pico-8 play session: no input (idle)

[t = 1 s] idle ~1s (no d-pad/buttons)
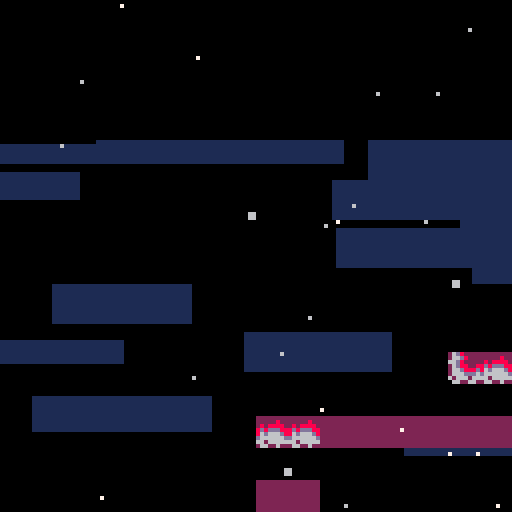
[t = 6 s] idle ~6s (no d-pad/buttons)
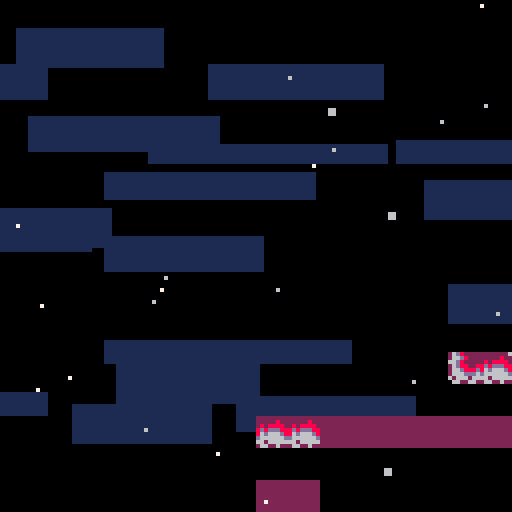
[t = 8 s] idle ~8s (no d-pad/buttons)
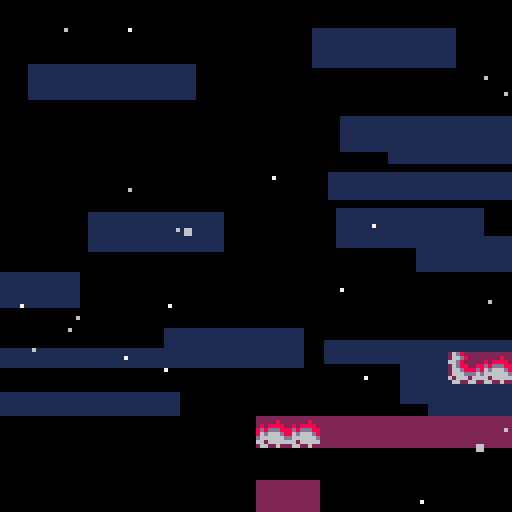

pico-8 cartridge
version 41
__lua__
--newleste.p8 core

--core programming by antibrain
--core sprites by antibrain

--original game by:
--maddy thorson + noel berry

-- based on evercore v2.0.2
--with major project contributions by
--taco360, meep, gonengazit, and akliant

-- [data structures]

function vector(x,y)
  return {x=x,y=y}
end

function rectangle(x,y,w,h)
  return {x=x,y=y,w=w,h=h}
end

-- [globals]


objects,got_fruit, --tables
freeze,delay_restart,sfx_timer,ui_timer, --timers
cam_x,cam_y,cam_spdx,cam_spdy,cam_gain,cam_offx,cam_offy, --camera values <camtrigger>
_pal, --for outlining
shake,screenshake
=
{},{},
0,0,0,-99,
0,0,0,0,0.1,0,0,
pal,
0,false

lava=false
lt=0

local _g=_ENV --for writing to global vars

-- [entry point]

function _init()
  max_djump,deaths,frames,seconds,minutes,time_ticking,berry_count=1,0,0,0,0,true,0
  music(0,0,7)
  load_level(1)
end


-- [effects]

clouds={}
for i=0,16 do
  add(clouds,{
    x=rnd"128",
    y=rnd"128",
    spd=1+rnd"4",
    w=32+rnd"32"
  })
end

particles={}
for i=0,24 do
  add(particles,{
    x=rnd"128",
    y=rnd"128",
    s=flr(rnd"1.25"),
    spd=0.25+rnd"5",
    off=rnd(),
    c=6+rnd"2",
  })
end

dead_particles={}

-- [player entity]

player={
  init=function(_ENV)
    djump, hitbox, collides,layer = max_djump, rectangle(1,3,6,5), true,2
    canslide=true
    --<fruitrain>--
    -- ^ refers to setting berry_timer and berry_count to 0
    foreach(split"grace,jbuffer,dash_time,dash_effect_time,dash_target_x,dash_target_y,dash_accel_x,dash_accel_y,spr_off,berry_timer,berry_count", function(var)
      _ENV[var]=0
    end)
    create_hair(_ENV)
  end,
  update=function(_ENV)
    if pause_player then
      return
    end

    -- horizontal input
    local h_input=split"0,-1,1,1"[btn()%4+1]

    -- spike collision / bottom death
    if is_flag(0,0,-1) or
	    y>lvl_ph and not exit_bottom and not center then
	    kill_player(_ENV)
	   elseif center then
      if _ENV.y>lvl_ph+16 then
       _ENV.y=-16
      end
    end
    
    if lavaactive=="true" then
     if _ENV.y>ly-4 or _ENV.y<ly-96 then
      kill_player(_ENV)
     end
    elseif lavaactive=="up" then
     if _ENV.y>ly-4 then
      kill_player(_ENV)
     end 
    end

    -- on ground checks
    local on_ground=is_solid(0,1)

        -- <fruitrain> --
    if is_solid(0,1,true) then
      berry_timer+=1
    else
      berry_timer, berry_count=0, 0
    end

    for i,f in inext,fruitrain do
      if f.type==fruit and not f.golden and berry_timer>5 then
        -- to be implemented:
        -- save berry
        -- save golden
        berry_count+=1
        _g.berry_count+=1
        berry_timer, got_fruit[f.fruit_id]=-5, true
        init_object(lifeup, f.x, f.y,berry_count)
        del(fruitrain, f)
        destroy_object(f);
        (fruitrain[i] or {}).target=f.target
      end
    end
    -- </fruitrain> --

    -- landing smoke
    if on_ground and not was_on_ground then
      init_smoke(0,4)
    end

    -- jump and dash input
    local jump,dash=btn(🅾️) and not p_jump,btn(❎) and not p_dash
    p_jump,p_dash=btn(🅾️),btn(❎)

    -- jump buffer
    if jump then
      jbuffer=5
    end
    jbuffer=max(jbuffer-1)

    -- grace frames and dash restoration
    if on_ground then
      grace=7
      if djump<max_djump and not is_core(0,1) then
        psfx"22"
        djump=max_djump
      end
    end
    grace=max(grace-1)

    -- dash effect timer (for dash-triggered events, e.g., berry blocks)
    dash_effect_time-=1

    -- dash startup period, accel toward dash target speed
    if dash_time>0 then
      init_smoke()
      dash_time-=1
      spd=vector(
        appr(spd.x,dash_target_x,dash_accel_x),
        appr(spd.y,dash_target_y,dash_accel_y)
      )
    else
      -- x movement
      local accel=on_ground and 0.6 or 0.4

      -- set x speed
      spd.x=abs(spd.x)<=1 and
        appr(spd.x,h_input,accel) or
        appr(spd.x,sign(spd.x),0.15)

      -- facing direction
      if spd.x~=0 then
        flip.x=spd.x<0
      end

      -- y movement
      local maxfall=2

      -- wall slide
      if is_solid(h_input,0) and _ENV.canslide then
        maxfall=0.4
        -- wall slide smoke
        if rnd()<0.2 then
          init_smoke(h_input*6)
        end
      end

      -- apply gravity
      if not on_ground then
        spd.y=appr(spd.y,maxfall,abs(spd.y)>0.15 and 0.21 or 0.105)
      end

      -- jump
      if jbuffer>0 then
        if grace>0 then
          -- normal jump
          psfx"18"
          jbuffer,grace,spd.y=0,0,-2
          init_smoke(0,4)
        else
          -- wall jump
          local wall_dir=is_solid(-3,0) and -1 or is_solid(3,0) and 1
          if wall_dir then
            psfx"19"
            jbuffer,spd=0,vector(wall_dir*-2,-2)
            -- wall jump smoke
            init_smoke(wall_dir*6)
          end
        end
      end

      -- dash
      if dash then
        if djump>0 then
          init_smoke()
          djump-=1
          dash_time,_g.has_dashed,dash_effect_time=4, true, 10
          -- vertical input
          local v_input=btn(⬆️) and -1 or btn(⬇️) and 1 or 0
          -- calculate dash speeds
          local dspd=h_input&v_input==0 and 5 or 3.5355339059
          spd=vector(h_input~=0 and h_input*dspd or
          v_input~=0 and 0 or flip.x and -1 or 1,
          v_input*dspd)
          -- effects
          psfx"20"
          _g.freeze,_g.shake=2,5
          -- dash target speeds and accels
          dash_target_x,dash_target_y,dash_accel_x,dash_accel_y=
          2*sign(spd.x), split"-1.5,0,2"[v_input+2],
          v_input==0 and 1.5 or 1.06066017177 , spd.x==0 and 1.5 or 1.06066017177 -- 1.5 * sqrt()


          -- emulate soft dashes
          if ph_input==-h_input and oob(ph_input,0) then
            spd.x=0
          end

        else
          -- failed dash smoke
          psfx"21"
          init_smoke()
        end
      end
    end

    -- animation
    spr_off+=0.25
    sprite = on_ground and (
      btn(⬇️) and 6 or -- crouch
      btn(⬆️) and 7 or -- look up
      spd.x*h_input~=0 and 1+spr_off%4 or 1) -- walk or stand
      or is_solid(h_input,0) and 5 or 3 -- wall slide or mid air

    update_hair(_ENV)

    -- exit level (except summit)
    if (exit_right and left()>=lvl_pw or
        exit_top and y<-4 or
        exit_left and right()<0 or
        exit_bottom and top()>=lvl_ph) and levels[lvl_id+1] then
      next_level()
    end

    -- was on the ground, previous horizontal input (for soft dashes)
    was_on_ground,ph_input=on_ground, h_input
  end,

  draw=function(_ENV)
    -- draw player hair and sprite
    pal(2,djump==2 and 8 or 2)
    pal(8,djump==1 and 8 or djump==2 and 2 or 12)
    draw_hair(_ENV)
    draw_obj_sprite(_ENV)
    pal()
  end
}

function create_hair(_ENV)
  hair={}
  for i=1,5 do
    add(hair,vector(x,y))
  end
end


function update_hair(_ENV)
  local last=vector(x+(flip.x and 6 or 1),y+(btn(⬇️) and 4 or 2.9))
  foreach(hair, function(h)
    h.x+=(last.x-h.x)/1.5
    h.y+=(last.y+0.5-h.y)/1.5
    last=h
  end)
end

function draw_hair(_ENV)
  for i,h in inext,hair do
    circfill(round(h.x),round(h.y),split"2,2,1,1,1"[i],8)
  end
end

-- [other entities]

player_spawn={
  init=function(_ENV)
    layer=2
    sfx"15"
    sprite=3
    target=y
    y=min(y+48,lvl_ph)
    _g.cam_x,_g.cam_y=mid(x,64,lvl_pw-64),mid(y,64,lvl_ph-64)
    spd.y=-4
    state=0
    delay=0
    create_hair(_ENV)
    djump=max_djump
    --- <fruitrain> ---
    foreach(fruitrain, function(f)
      --this gets called many times but saves tokens for checking if fruitrain is empty
      fruitrain[1].target=_ENV

      add(objects,f)
      f.x,f.y=x,y
      fruit.init(f)
    end)
    --- </fruitrain> ---
  end,
  update=function(_ENV)
    -- jumping up
    if state==0 and y<target+16 then
        state,delay=1, 3
    -- falling
    elseif state==1 then
      spd.y+=0.5
      if spd.y>0 then
        if delay>0 then
          -- stall at peak
          spd.y=0
          delay-=1
        elseif y>target then
          -- clamp at target y
          y,spd,state,delay,_g.shake=target,vector(0,0),2,5,4
          init_smoke(0,4)
          sfx"16"
        end
      end
    -- landing and spawning player object
    elseif state==2 then
      delay-=1
      sprite=6
      if delay<0 then
        destroy_object(_ENV)
        local p=init_object(player,x,y);
        --- <fruitrain> ---
        (fruitrain[1] or {}).target=p
        --- </fruitrain> ---
      end
    end
    update_hair(_ENV)
  end,
  draw=player.draw
  -- draw=function(this)
  --   set_hair_color(max_djump)
  --   draw_hair(this,1)
  --   draw_obj_sprite(this)
  --   unset_hair_color()
  -- end
}

--<camtrigger>--
camera_trigger={
  update=function(_ENV)
    if timer and timer>0 then
      timer-=1
      if timer==0 then
        _g.cam_offx,_g.cam_offy=offx,offy
      else
        _g.cam_offx+=cam_gain*(offx-cam_offx)
        _g.cam_offy+=cam_gain*(offy-cam_offy)
      end
    elseif player_here() then
      timer=5
    end
  end
}
--</camtrigger>--


spring={
  init=function(_ENV)
    delta,dir=0,sprite==9 and 0 or is_solid(-1,0) and 1 or -1
  end,
  update=function(_ENV)
    delta*=0.75
    --can save tokens by setting hit as _ENV
    --but i'm not desperate enough yet
    local hit=player_here()
    if hit then
      if dir==0 then
        hit.move(0,y-hit.y-4,1)
        hit.spd.x*=0.2
        hit.spd.y=-3
      else
        hit.move(x+dir*4-hit.x,0,1)
        hit.spd=vector(dir*3,-1.5)
      end
      hit.dash_time,hit.dash_effect_time,delta,hit.djump=0,0,4,max_djump
    end
  end,
  draw=function(_ENV)
    local delta=flr(delta)
    if dir==0 then
      sspr(72,0,8,8-delta,x,y+delta)
    else
      spr(8,dir==-1 and x+delta or x,y,1-delta/8,1,dir==1)
    end
  end
}

refill={
  init=function(_ENV)
    offset,timer,hitbox=rnd(),0,rectangle(-1,-1,10,10)
  end,
  update=function(_ENV)
    if timer>0 then
      timer-=1
      if timer==0 then
        psfx"12"
        init_smoke()
      end
    else
      offset+=0.02
      local hit=player_here()
      if hit and hit.djump<max_djump then
        psfx"11"
        init_smoke()
        hit.djump,timer=max_djump,60
      end
    end
  end,
  draw=function(_ENV)
    if timer==0 then
      spr(15,x,y+sin(offset)+0.5)
    else
      -- color"7"
      -- line(x,y+4,x+3,y+7)
      -- line(x+4,y+7,x+7,y+4)
      -- line(x+7,y+3,x+4,y)
      -- line(x+3,y,x,y+3)
      foreach(split(
      [[0,4,3,7
      4,7,7,4
      7,3,4,0
      3,0,0,3]],"\n"),function(t)
        local o1,o2,o3,o4=unpack(split(t))
        line(x+o1,y+o2,x+o3,y+o4,7)
      end
      )
    end
  end
}

fall_floor={
  init=function(_ENV)
    solid_obj,state,unsafe_ground,delay=true,0,true,0
  end,
  update=function(_ENV)
    --it looks like weird stuff goes on here with the decimal constants (mostly to ensure rounding correctly), but it should be equivalent to vanilla
    --(and if i made an error, probably no one cares)
    -- idling
    if delay>0 then
      delay-=0.2
    elseif state==0 then
      for i=-1,1 do
        if check(player,i,abs(i)-1) then
          psfx"13"
          state,delay=1,2.79
          init_smoke()
          break
        end
      end
    -- shaking
    elseif state==1 then
      state,delay,collideable=2,11.79--,false
    -- invisible, waiting to reset
    else
      if not player_here() then
        psfx"12"
        state,collideable=0,true
        init_smoke()
      end
    end
    --if sprite 0 is not empty, need to fixup this
    sprite=state==1 and 25.8-delay or state==0 and 23
  end
}

smoke={
  init=function(_ENV)
    layer,spd,flip=3,vector(0.3+rnd"0.2",-0.1),vector(rnd()<0.5,rnd()<0.5)
    x+=-1+rnd"2"
    y+=-1+rnd"2"
  end,
  update=function(_ENV)
    sprite+=0.2
    if sprite>=29 then
      destroy_object(_ENV)
    end
  end
}
launch={
init=function(_ENV)
 _ENV.segments={}
 add(_ENV.segments,{x=_ENV.x,y=_ENV.y,s=65})
 _ENV.checkx=8
 _ENV.checky=0
 _ENV.c=true
 _ENV.cd=true
 _ENV.solid_obj=true
 _ENV.maxcheckx=0
 _ENV.maxchecky=0
 _ENV.q=0
 _ENV.hide=false
 _ENV.hide_for=0
 _ENV.ox=_ENV.x
 _ENV.oy=_ENV.y
 _ENV.h=0
 _ENV.e="0"
 _ENV.shatter=false
end,
update=function(_ENV)
if _ENV.c then
 if tile_at(
 (_ENV.x+_ENV.checkx)/8,
 (_ENV.y+_ENV.checky)/8)==81 then
  add(_ENV.segments,
  {x=_ENV.x+_ENV.checkx,
  y=_ENV.y+_ENV.checky,
  s=tile_at(
  (_ENV.x+_ENV.checkx)/8,
  (_ENV.y+_ENV.checky)/8),
  fx=false,
  fy=false})
  _ENV.checkx+=8
 else
  _ENV.maxcheckx=_ENV.checkx
  _ENV.maxchecky=_ENV.segments[#_ENV.segments].y
  _ENV.checky+=8
  _ENV.checkx=0
  if tile_at((_ENV.x+_ENV.checkx)/8,(_ENV.y+_ENV.checky)/8)!=81 then
   _ENV.c=false
   _ENV.hitbox=rectangle(
   0,
   0,
   _ENV.maxcheckx,
   _ENV.checky)
  end
 end
elseif _ENV.cd then 
 for i in all(_ENV.segments) do
  if i.x==_ENV.segments[#_ENV.segments].x then
   i.fx=true
   if i.y==_ENV.y then
    i.s=65
   end
  end
  if i.x==_ENV.x and i.y>_ENV.y then
   i.s=36
  end
  if i.y==_ENV.segments[#_ENV.segments].y then
   i.fy=true
   if i.x==_ENV.segments[#_ENV.segments].x or i.x==_ENV.x then
    i.s=65
   end
  end
  i.ox=i.x
  i.oy=i.y
  _ENV.x=_ENV.ox
  _ENV.y=_ENV.oy
 end
 _ENV.cd=false
end
if _ENV.hide==false and lava then 
   _ENV.hitbox=rectangle(
   -1,
   -1,
   _ENV.maxcheckx+2,
   _ENV.checky)
 hit=_ENV.player_here()
if hit and not _ENV.hide then
_ENV.q+=0.0333
if _ENV.q<0.5 then
 for i in all(_ENV.segments) do
  i.y+=_ENV.q
 end
 _ENV.y+=_ENV.q
 hit.y+=_ENV.q
elseif _ENV.q>0 then
 _ENV.q-=2
end
 _ENV.h+=1
if _ENV.h>20 then
 psfx"8"
 hit.spd=vector(hit.spd.x,-3.14)
 _ENV.hide=true
 _ENV.hide_for=80
 _ENV.h=0
 _ENV.q=0
end
end
   _ENV.hitbox=rectangle(
   0,
   0,
   _ENV.maxcheckx,
   _ENV.checky)
elseif not _ENV.hide then
   _ENV.hitbox=rectangle(
   -1,
   -1,
   _ENV.maxcheckx+2,
   _ENV.checky)
   hit=_ENV.player_here()
if hit then
 _ENV.shatter=true
end
if _ENV.shatter then
psfx"15"
_ENV.q+=0.03
if _ENV.q<0.5 then
 for i in all(_ENV.segments) do
  i.y+=_ENV.q
 end
 _ENV.y+=_ENV.q
if hit then
 hit.y+=_ENV.q
end
elseif _ENV.q>0 then
end
 _ENV.h+=1
if _ENV.h>20 then
 _ENV.hide=true
 _ENV.hide_for=80
 _ENV.h=0
 _ENV.q=0
end
end
   _ENV.hitbox=rectangle(
   0,
   0,
   _ENV.maxcheckx,
   _ENV.checky)
end
if _ENV.hide==false then
_ENV.outline=false
end
if _ENV.hide then
_ENV.outline=true
_ENV.hitbox=rectangle(0,0,_ENV.maxcheckx,_ENV.checky)
_ENV.solid_obj=false
_ENV.hide_for-=1
hit=_ENV.player_here()
if _ENV.hide_for<=0 and not hit then
 _ENV.hide_for=0
 for i in all(_ENV.segments) do
  _ENV.init_smoke(0,0)
 end
 _ENV.hide=false
 _ENV.solid_obj=true
 for i in all(_ENV.segments) do
  i.x=i.ox
  i.y=i.oy
 end
  _ENV.x=_ENV.ox
  _ENV.y=_ENV.oy
  _ENV.shatter=false
end
end
if not hit and _ENV.cd==false then
if _ENV.shatter==false or _ENV.hide then
 _ENV.x=_ENV.ox
 _ENV.y=_ENV.oy
 for i in all(_ENV.segments) do
  i.x=i.ox
  i.y=i.oy
 end
 _ENV.q=0
 _ENV.h=0
end
end
if lava then
 _ENV.shatter=false
end
end,

draw=function(_ENV)
if _ENV.hide==false then 
 if _ENV.cd==false then
  pal(2,1)
  pal(8,13)
  pal(11,8)
  pal(3,2)
  for i in all(_ENV.segments) do
   if i.y>_ENV.y and i.y<_ENV.segments[#_ENV.segments].y then
    spr(38,_ENV.segments[#_ENV.segments].x,i.y)
   end
   spr(i.s,i.x,i.y,1,1,i.fx,i.fy)
   rectfill(_ENV.x+8,_ENV.y+8,_ENV.segments[#_ENV.segments].x-1,_ENV.segments[#_ENV.segments].y-1,2)
   if lava==false then
    pal(11,12)
    pal(3,1)
   end
   spr(66,(_ENV.x+_ENV.segments[#_ENV.segments].x)/2,(_ENV.y+_ENV.segments[#_ENV.segments].y)/2)
  end
  pal()
 end
elseif player_here() then
 rect(_ENV.x-1,_ENV.y-1,_ENV.segments[#_ENV.segments].x+8,_ENV.segments[#_ENV.segments].y+8,6)
end
end
}
heart={
  init=function(_ENV)
   _ENV.offset=rnd()
   _ENV.outline=true
   _ENV.start=_ENV.y
   _ENV.e=false
   _ENV.solid_obj=false
   _ENV.hitbox=rectangle(0,0,16,16)
   _ENV.hide=false
  end,
  update=function(_ENV)
    _ENV.midx=_ENV.x+8
    _ENV.midy=_ENV.y+8
    hit=_ENV.player_here()    
    if hit and _ENV.hide==false then
     if hit.x>_ENV.midx then
      hit.spd=vector(0.3*(hit.x-(_ENV.x+8)),hit.spd.y)
     end
     if hit.x<_ENV.midx then
      hit.spd=vector(0.3*(hit.x-(_ENV.x)),hit.spd.y)
     end
     if hit.y<_ENV.midy then
      hit.spd=vector(hit.spd.x,0.2*(hit.y-(_ENV.y)))
     end
     if hit.y>_ENV.midy then
      hit.spd=vector(hit.spd.x,0.05*(hit.y-(_ENV.y-8)))
     end         
    end
    if hit and hit.dash_effect_time>0 then
     _ENV.e=true
     for ox=0,8,8 do
      for oy=0,8,8 do
       _ENV.init_smoke(ox,oy)
      end
     end
     _ENV.hide=true
    end
    if not _ENV.show and _ENV.e then
      sfx"55"
      sfx_timer,_ENV.show,time_ticking=30,true,false
    end
      _ENV.offset+=0.01
      _ENV.y=_ENV.start+sin(_ENV.offset)*2
  end,
  draw=function(_ENV)
   if _ENV.hide==false then
    sspr(112,16,8,16,_ENV.x,_ENV.y)
    sspr(112,16,8,16,_ENV.x+8,_ENV.y,8,16,true)
   end
    if _ENV.show then
      pal()
      camera()
      rectfill(32,2,96,31,0)
      spr(10,55,6)
      ?"x"..berry_count,64,9,7
      draw_time(49,16)
      ?"deaths:"..deaths,48,24,7
      camera(draw_x,draw_y)
    end
  end
}
bubble={
init=function(_ENV)
 _ENV.outline=true
 _ENV.hitbox=rectangle(2,5,10,12)
 _ENV.hide=false
end,
update=function(_ENV)
 if lava==false then
  _ENV.hitbox=rectangle(2,5,10,12)
 elseif lava then
  _ENV.hitbox=rectangle(4,4,12,12)
 end
 hit=_ENV.player_here()
 if hit and lava then
  kill_player(hit)
 end
 if _ENV.hide==false and lava==false then
 if hit and hit.y<_ENV.y+3 then
  if btn(🅾️) then
   hit.spd=vector(hit.spd.x,-2)
   psfx"1"
  else
   psfx"2"
   hit.spd=vector(hit.spd.x,-1.3)
  end
  _ENV.hide=true
  for ox=1,8,2 do
   _ENV.init_smoke(ox,2)
  end
 elseif hit then
  kill_player(hit) 
 end
 end
 if _ENV.sprite==64 then
  _ENV.y-=0.3
 elseif _ENV.sprite==80 then
  _ENV.y+=0.3
 elseif _ENV.sprite==96 then
  _ENV.x-=0.3
 elseif _ENV.sprite==112 then
  _ENV.x+=0.3
 end
 
 --placeholder screenwrapping
_ENV.x=_ENV.x%((lvl_w*8))
_ENV.y=_ENV.y%((lvl_h*8))
end,
draw=function(_ENV)
  if _ENV.hide==false and lava==false then--draw sprs
    sspr(0,32,8,16,_ENV.x,_ENV.y)
    sspr(0,32,8,16,_ENV.x+8,_ENV.y,8,16,true)
  elseif _ENV.hide==false and lava then
    sspr(0,48,8,16,_ENV.x,_ENV.y)
    sspr(0,48,8,16,_ENV.x+8,_ENV.y,8,16,true,true)
  end
end
}
booster={
 init=function(_ENV)
  _ENV.outline=true
  _ENV.solid_obj=false
  _ENV.hitbox=rectangle(5,0,3,9)
  _ENV.s=104
  _ENV.q=0
  _ENV.f=false
  _ENV.off=0
  _ENV.off2=0
 end,
 update=function(_ENV)
  if _ENV.sprite==47 then
   _ENV.f=true
   _ENV.hitbox=rectangle(-1,0,3,9)
  end
  hit=_ENV.player_here()
  if hit and lava==true then
   if hit.spd.y>-2 then
    hit.spd=vector(hit.spd.x,-abs(hit.spd.y)-0.4)
   end
  end
  if hit and lava==false then
   hit.canslide=false
  end
  if lava==true then
   _ENV.off+=1.2
   if _ENV.off>8 then _ENV.off=0 end
  end
  _ENV.off2+=0.5
  if _ENV.off2>2 then _ENV.off2=0 end
 end,
 draw=function(_ENV)
  if lava==true then
   sspr(120,8+_ENV.off,8,8,_ENV.x,_ENV.y,8,8,_ENV.f)
   if _ENV.off2==0 then
    pal(2,8)
   end
   if tile_at(_ENV.x/8,(_ENV.y/8)-1)!=_ENV.sprite then
    spr(97,_ENV.x,_ENV.y,1,1,_ENV.f)
   end
   if tile_at(_ENV.x/8,(_ENV.y/8)+1)!=_ENV.sprite then
    spr(97,_ENV.x,_ENV.y+4,1,1,_ENV.f)
   end
   pal()
  else
   spr(63,_ENV.x,_ENV.y,1,1,_ENV.f)
   if tile_at(_ENV.x/8,(_ENV.y/8)-1)!=_ENV.sprite then
    sspr(8,56,8,3,_ENV.x,_ENV.y,8,3,_ENV.f)
   end
   if tile_at(_ENV.x/8,(_ENV.y/8)+1)!=_ENV.sprite then
    sspr(8,61,8,3,_ENV.x,_ENV.y+5,8,3,_ENV.f)
   end
  end
 end
}
wall={
 init=function(_ENV)
  _ENV.id=_ENV.sprite==45 and true or false
 end,
 
 update=function(_ENV)
  hit=player_here()
  if _ENV.id and hit and lava then
   kill_player(hit)
  elseif hit and not lava and not _ENV.id then
   kill_player(hit)
  end
 end,
 
 draw=function(_ENV)
  if _ENV.id and lava then
   spr(45,_ENV.x,_ENV.y) 
  elseif not lava and not _ENV.id then
   spr(61,_ENV.x,_ENV.y)
  else
   
  end
 end
}
bumper={
  init=function(_ENV)
    _ENV.outline=true
    _ENV.solid_obj=false
    _ENV.hitbox=rectangle(0,0,16,16)
    _ENV.sy=32
    _ENV.is_active=true
    _ENV.eep=0
    _ENV.j,_ENV.q=0,0
    _ENV.startx=_ENV.x
    _ENV.starty=_ENV.y
    _ENV.off=0
    _ENV.off2=0
    _ENV.offj=0.01
    _ENV.offmul=rnd"1"
    if flr(rnd"2")==0 then
     _ENV.offj=-_ENV.offj
    end
  end,
  update=function(_ENV)
    _ENV.off+=_ENV.offj
    _ENV.off2+=_ENV.offj*3
    _ENV.x=_ENV.startx+sin(_ENV.off2)*1.1+_ENV.offmul
    _ENV.y=_ENV.starty+cos(_ENV.off)*1.2+_ENV.offmul
    _ENV.midx=_ENV.x+8
    _ENV.midy=_ENV.y+8
    _ENV.hitbox=rectangle(-1,-1,18,18)
    local hit=_ENV.player_here()
    if hit and not lava and _ENV.is_active then
     hit.grace=0 
     if hit.x>_ENV.midx then
      hit.spd=vector(0.6*(hit.x-(_ENV.x+8)),hit.spd.y)
     end
     if hit.x<_ENV.midx then
      hit.spd=vector(0.6*(hit.x-(_ENV.x)),hit.spd.y)
     end
     if hit.y<_ENV.midy then
      hit.spd=vector(hit.spd.x,0.4*(hit.y-(_ENV.y)))
     end
     if hit.y>_ENV.midy then
      hit.spd=vector(hit.spd.x,0.1*(hit.y-(_ENV.y-8)))
     end
     sfx"9"
     _ENV.is_active=false
     _ENV.eep=20
    end
    if lava and hit then
     kill_player(hit)
    end
    if lava then
     _ENV.sy=72
     _ENV.is_active=true
    elseif _ENV.is_active then
     _ENV.sy=64
    end
    if not _ENV.is_active then
     _ENV.sy=80
     _ENV.eep-=1
    end
    if _ENV.eep<=0 and not lava then
     _ENV.is_active=true
     _ENV.sy=64
     _ENV.q=0
     _ENV.j=0
    end
    if _ENV.j>2 then _ENV.j=0 end
    _ENV.hitbox=rectangle(3,3,13,13)
  end,
  draw=function(_ENV)
    sspr(_ENV.sy,16,8,16,_ENV.x,_ENV.y)
    sspr(_ENV.sy,16,8,16,_ENV.x+8,_ENV.y,8,16,true)
    if not _ENV.is_active and _ENV.q<15 then
     circ(_ENV.x+7,_ENV.y+7,10+_ENV.j,12)
     circ(_ENV.x+8,_ENV.y+7,10+_ENV.j,12)
     circ(_ENV.x+7,_ENV.y+8,10+_ENV.j,12)
     circ(_ENV.x+8,_ENV.y+8,10+_ENV.j,12)
     _ENV.q+=5
     _ENV.j+=1
    end
  end
}

switch={

init=function(_ENV) 
 _ENV.outline=true
 _ENV.tp=_ENV.sprite==59 and true or false
 _ENV.active=true
 _ENV.x+=4
 _ENV.hitbox=rectangle(0,0,8,8)
end,

update=function(_ENV)
 
 local hit=player_here()
 
 if not lava and not _ENV.tp then
  _ENV.active=false
 elseif not _ENV.tp then
  _ENV.active=true
 elseif not lava then
  _ENV.active=true
 end
 
 if hit and _ENV.active and _ENV.tp then
  _g.lava=true
  _ENV.active=false
 elseif hit and _ENV.active then
  _g.lava=false
  _ENV.active=false
 end

end,

draw=function(_ENV)

if _ENV.active then
  spr(_ENV.sprite,_ENV.x,_ENV.y)
else
  spr(_ENV.sprite+1,_ENV.x,_ENV.y)
end

end

}

--- <fruitrain> ---
fruitrain={}
fruit={
  check_fruit=true,
  init=function(_ENV)
    y_,off,tx,ty,golden=y,0,x,y,sprite==11
    if golden and deaths>0 then
      destroy_object(_ENV)
    end
  end,
  update=function(_ENV)
    if target then
      tx+=0.2*(target.x-tx)
      ty+=0.2*(target.y-ty)
      local dtx,dty=x-tx,y_-ty
      local a,k=atan2(dtx,dty),dtx^2+dty^2 > r^2 and 0.2 or 0.1
      x+=k*(r*cos(a)-dtx)
      y_+=k*(r*sin(a)-dty)
    else
      local hit=player_here()
      if hit then
        hit.berry_timer,target,r=
        0,fruitrain[#fruitrain] or hit,fruitrain[1] and 8 or 12
        add(fruitrain,_ENV)
      end
    end
    off+=0.025
    y=y_+sin(off)*2.5
  end
}
--- </fruitrain> ---

fly_fruit={
  check_fruit=true,
  init=function(_ENV)
    start,step,sfx_delay=y,0.5,8
  end,
  update=function(_ENV)
    --fly away
    if has_dashed then
      sfx_delay-=1
      if sfx_delay==0 then
       _g.sfx_timer=20
       sfx"10"
      end
      spd.y=appr(spd.y,-3.5,0.25)
      if y<-16 then
        destroy_object(_ENV)
      end
    -- wait
    else
      step+=0.05
      spd.y=sin(step)*0.5
    end
    -- collect
    if player_here() then
      --- <fruitrain> ---
      init_smoke(-6)
      init_smoke(6)

      local f=init_object(fruit,x,y,10) --if this happens to be in the exact location of a different fruit that has already been collected, this'll cause a crash
      --TODO: fix this if needed
      f.fruit_id=fruit_id
      fruit.update(f)
      --- </fruitrain> ---
      destroy_object(_ENV)
    end
  end,
  draw=function(_ENV)
    spr(10,x,y)
    for ox=-6,6,12 do
      spr((has_dashed or sin(step)>=0) and 12 or y>start and 14 or 13,x+ox,y-2,1,1,ox==-6)
    end
  end
}

lifeup={
  init=function(_ENV)
    spd.y,duration,flash,_g.sfx_timer,outline=-0.25,30,0,20--,false
    sfx"9"
  end,
  update=function(_ENV)
    duration-=1
    if duration<=0 then
      destroy_object(_ENV)
    end
    flash+=0.5
  end,
  draw=function(_ENV)
    --<fruitrain>--
    ?split"1000,2000,3000,4000,5000,1up"[min(sprite,6)],x-4,y-4,7+flash%2
    --<fruitrain>--
  end
}


psfx=function(num)
  if sfx_timer<=0 then
   sfx(num)
  end
end

-- [tile dict]
tiles={}
foreach(split([[
1,player_spawn
8,spring
9,spring
10,fruit
11,fruit
12,fly_fruit
15,refill
23,fall_floor
40,bumper
43,switch
59,switch
31,booster
47,booster
65,launch
46,heart
64,bubble
80,bubble
96,bubble
112,bubble
45,wall
61,wall
]],"\n"),function(t)
 local tile,obj=unpack(split(t))
 tiles[tile]=_ENV[obj]
end)

-- [object functions]

function init_object(_type,sx,sy,tile)
  --generate and check berry id
  local id=sx..","..sy..","..lvl_id
  if _type.check_fruit and got_fruit[id] then
    return
  end
  --local _g=_g
  local _ENV=setmetatable({},{__index=_g})
  type, collideable, sprite, flip, x, y, hitbox, spd, rem, fruit_id, outline, draw_seed=
  _type, true, tile, vector(), sx, sy, rectangle(0,0,8,8), vector(0,0), vector(0,0), id, true, rnd()

  function left() return x+hitbox.x end
  function right() return left()+hitbox.w-1 end
  function top() return y+hitbox.y end
  function bottom() return top()+hitbox.h-1 end

  function is_solid(ox,oy,require_safe_ground)
    for o in all(objects) do
      if o!=_ENV and (o.solid_obj or o.semisolid_obj and not objcollide(o,ox,0) and oy>0) and objcollide(o,ox,oy) and not (require_safe_ground and o.unsafe_ground) then
        return true
      end
    end
    return oy>0 and not is_flag(ox,0,3) and is_flag(ox,oy,3) or  -- one way platform or
            is_flag(ox,oy,0) -- solid terrain
  end
  function is_core(ox,oy)
   for o in all(objects) do
     if o!=ENV and (o.solid_obj or o.semisolid_obj and not obj.objcollide(o,ox,0) and oy>0) and objcollide(o,ox,oy) then
       return true
     end
   end
   return _ENV.is_flag(ox,oy,6)
  end
  function oob(ox,oy)
    return not exit_left and left()+ox<0 or not exit_right and right()+ox>=lvl_pw or top()+oy<=-8
  end

  
  function is_flag(ox,oy,flag)
    for i=mid(0,lvl_w-1,(left()+ox)\8),mid(0,lvl_w-1,(right()+ox)/8) do
      for j=mid(0,lvl_h-1,(top()+oy)\8),mid(0,lvl_h-1,(bottom()+oy)/8) do
        local tile=tile_at(i,j)
        if flag>=0 then
          if fget(tile,flag) and (flag~=3 or j*8>bottom()) then
            return true
          end
        elseif ({spd.y>=0 and bottom()%8>=6,
          spd.y<=0 and top()%8<=2,
          spd.x<=0 and left()%8<=2,
          spd.x>=0 and right()%8>=6})[tile-15] then
            return true
        end
      end
    end
  end
  function objcollide(other,ox,oy)
    return other.collideable and
    other.right()>=left()+ox and
    other.bottom()>=top()+oy and
    other.left()<=right()+ox and
    other.top()<=bottom()+oy
  end
  function check(type,ox,oy)
    for other in all(objects) do
      if other.type==type and other~=_ENV and objcollide(other,ox,oy) then
        return other
      end
    end
  end

  function player_here()
    return check(player,0,0)
  end

  function move(ox,oy,start)
    for axis in all{"x","y"} do
      rem[axis]+=vector(ox,oy)[axis]
      local amt=round(rem[axis])
      rem[axis]-=amt

      local upmoving=axis=="y" and amt<0
      local riding,movamt=not player_here() and check(player,0,upmoving and amt or -1)--,nil
      if collides then
        local step,p=sign(amt),_ENV[axis]
        local d=axis=="x" and step or 0
        for i=start,abs(amt) do
          if is_solid(d,step-d) or oob(d,step-d) then
            spd[axis],rem[axis]=0,0
            break
          else
            _ENV[axis]+=step
          end
        end
        movamt=_ENV[axis]-p --save how many px moved to use later for solids
      else
        movamt=amt
        if (solid_obj or semisolid_obj) and upmoving and riding then
          movamt+=top()-bottom()-1
          local hamt=round(riding.spd.y+riding.rem.y)
          hamt+=sign(hamt)
          if movamt<hamt then
            riding.spd.y=max(riding.spd.y)--,0)
          else
            movamt=0
          end
        end
        _ENV[axis]+=amt
      end
      if (solid_obj or semisolid_obj) and collideable then
        collideable=false
        local hit=player_here()
        if hit and solid_obj then
          hit.move(axis~="x" and 0 or amt>0 and right()+1-hit.left() or amt<0 and left()-hit.right()-1,
                  axis~="y" and 0 or amt>0 and bottom()+1-hit.top() or amt<0 and top()-hit.bottom()-1,
                  1)
          if player_here() then
            kill_player(hit)
          end
        elseif riding then
          riding.move(vector(movamt,0)[axis],vector(0,movamt)[axis],1)
        end
        collideable=true
      end
    end
  end

  function init_smoke(ox,oy)
    init_object(smoke,x+(ox or 0),y+(oy or 0),26)
  end



  add(objects,_ENV);

  (type.init or time)(_ENV)

  return _ENV
end

function destroy_object(obj)
  del(objects,obj)
end

function kill_player(obj)
  sfx_timer,shake=12,9
  sfx"17"
  deaths+=1
  destroy_object(obj)
  --dead_particles={}
  for dir=0,0.875,0.125 do
    add(dead_particles,{
      x=obj.x+4,
      y=obj.y+4,
      t=2,
      dx=sin(dir)*3,
      dy=cos(dir)*3
    })
  end
    -- <fruitrain> ---
  foreach(fruitrain,function(f)
    full_restart = full_restart or f.golden
  end)
  fruitrain={}
  --- </fruitrain> ---
  delay_restart=15
  -- <transition>
  tstate=0
  -- </transition>
end

-- [room functions]


function next_level()
  load_level(lvl_id+1)
end

function load_level(id)
  --remove existing objects
  foreach(objects,destroy_object)

  --reset camera speed, drawing timer setup
  ui_timer,cam_spdx,cam_spdy,has_dashed=5,0,0--,false

  local diff_level=lvl_id~=id

  --set level index
  lvl_id=id

  --set level globals
  local tbl=split(levels[lvl_id])
  for i=1,4 do
    _ENV[split"lvl_x,lvl_y,lvl_w,lvl_h"[i]]=tbl[i]*16
  end

  lvl_pw,lvl_ph=lvl_w*8,lvl_h*8

  local exits=tonum(tbl[5]) or 0b0001

  -- exit_top,exit_right,exit_bottom,exit_left=exits&1!=0,exits&2!=0,exits&4!=0, exits&8!=0
  for i,v in inext,split"exit_top,exit_right,exit_bottom,exit_left" do
    _ENV[v]=exits&(0.5<<i)~=0
  end
  lvl_li=tbl[6]
  lavaspd=tonum(tbl[8])
  if tbl[9]==true then
   center=true
  else
   center=false
  end
  lavaactive=lvl_li
  if tbl[7]=="lava" then
   lava=true
  else
   lava=false
  end
  ly=lvl_h*8
  --reload map
  if diff_level then
    reload()
  end
    --chcek for mapdata strings
  if mapdata[lvl_id] then
    --hex loaded levels go at (0,0), despite what the levels table says (to make everhorn nicer)
    lvl_x,lvl_y=0,0
    if diff_level then
      --replace mapdata with base256
      --encoding is offset by 1, to avoid shenanigans with null chars
      for i=0,#mapdata[lvl_id]-1 do
        mset(i%lvl_w,i\lvl_w,ord(mapdata[lvl_id][i+1])-1)
      end
    end
  end

  -- entities
  for tx=0,lvl_w-1 do
    for ty=0,lvl_h-1 do
      local tile=tile_at(tx,ty)
      if tiles[tile] then
        init_object(tiles[tile],tx*8,ty*8,tile)
      end
    end
  end

  foreach(objects,function(_ENV)
    (type.end_init or time)(_ENV)
  end)
  
  if lavaactive=="true" then
   if lava==true then
    ly-=lavaspd
   else
    ly+=lavaspd
   end
  elseif lavaactive=="up" then
   if lava==true then
    ly-=lavaspd
    if cam_y+64<ly then ly-=lavaspd*4.2 end
   else
    ly-=lavaspd-0.1
    if cam_y+64<ly then ly-=lavaspd*3.9 end
   end
  else
   ly=lvl_h*8
  end

  --<camtrigger>--
  --generate camera triggers
  cam_offx,cam_offy=0,0
  for s in all(camera_offsets[lvl_id]) do
    local tx,ty,tw,th,offx_,offy_=unpack(split(s))
    local _ENV=init_object(camera_trigger,tx*8,ty*8)
    hitbox.w,hitbox.h,offx,offy=tw*8,th*8,offx_,offy_
  end
  --</camtrigger>--
end

-- [main update loop]

function _update()
  frames+=1
  if time_ticking then
    seconds+=frames\30
    minutes+=seconds\60
    seconds%=60
  end
  frames%=30

  sfx_timer=max(sfx_timer-1)

  -- cancel if freeze
  if freeze>0 then
    freeze-=1
    return
  end

  -- screenshake toggle
  if btnp(⬆️,1) then
    screenshake=not screenshake
  end

  -- restart (soon)
  if delay_restart>0 then
    cam_spdx,cam_spdy=0,0
    delay_restart-=1
    if delay_restart==0 then
      -- <fruitrain> --
      if full_restart then
        full_restart=false
        _init()
      -- </fruitrain> --
      else
        load_level(lvl_id)
      end
    end
  end

  -- update each object
  foreach(objects,function(_ENV)
    move(spd.x,spd.y,type==player and 0 or 1);
    (type.update or time)(_ENV)
    draw_seed=rnd()
  end)

  --move camera to player
  foreach(objects,function(_ENV)
    if type==player or type==player_spawn then
      move_camera(_ENV)
    end
  end)
  
    if lavaactive=="true" then
   if lava==true then
    ly-=lavaspd
   else
    ly+=lavaspd
   end
  elseif lavaactive=="up" then
   if lava==true then
    ly-=lavaspd
    if cam_y+64<ly then ly-=lavaspd*4.2 end
   else
    ly-=lavaspd-0.1
    if cam_y+64<ly then ly-=lavaspd*3.9 end
   end
  else
   ly=lvl_h*8
  end

end

-- [drawing functions]

function _draw()
  if freeze>0 then
    return
  end
  
  --set cam draw position
  draw_x,draw_y=round(cam_x)-64,round(cam_y)-64

  if shake>0 then
    shake-=1
    if screenshake then
      draw_x+=-2+rnd"5"
      draw_y+=-2+rnd"5"
    end
  end
  camera(draw_x,draw_y)

  -- draw bg color
  cls()

  -- bg clouds effect
  foreach(clouds,function(_ENV)
    x+=spd-_g.cam_spdx
    _g.rectfill(x+_g.draw_x,y+_g.draw_y,x+w+_g.draw_x,y+16-w*0.1875+_g.draw_y,1)
    if x>128 then
      x,y=-w,_g.rnd"120"
    end
  end)
 
		-- draw bg terrain
  map(lvl_x,lvl_y,0,0,lvl_w,lvl_h,4)

  -- draw outlines
  pal(split"1,1,1,1,1,1,1,1,1,1,1,1,1,1,1,1")
  pal=time
  foreach(objects,function(_ENV)
    if outline then
      for i=1,4 do
        camera(draw_x+split"-1,0,0,1"[i],draw_y+split"0,-1,1,0"[i]) draw_object(_ENV)
      end
    end
  end)
  pal=_pal
  camera(draw_x,draw_y)
  pal()

  --set draw layering
  --0: background layer
  --1: default layer
  --2: player layer
  --3: foreground layer
  local layers={{},{},{}}
  foreach(objects,function(_ENV)
    if layer==0 then
      draw_object(_ENV) --draw below terrain
    else
      add(layers[layer or 1],_ENV) --add object to layer, default draw below player
    end
  end)
  
  if not lava then
   pal(2,1)
   pal(8,12)
  else
   pal()
  end
  -- draw terrain
  map(lvl_x,lvl_y,0,0,lvl_w,lvl_h,2)
pal()
  -- draw objects
  foreach(layers,function(l)
    foreach(l,draw_object)
  end)

  -- draw platforms
  map(lvl_x,lvl_y,0,0,lvl_w,lvl_h,8)
  -- draw fg tiles
  map(lvl_x,lvl_y,0,0,lvl_w,lvl_h,0x10)
  -- particles
  foreach(particles,function(_ENV)
    x+=spd-_g.cam_spdx
    y+=_g.sin(off)-_g.cam_spdy
    y%=128
    off+=_g.min(0.05,spd/32)
    _g.rectfill(x+_g.draw_x,y+_g.draw_y,x+s+_g.draw_x,y+s+_g.draw_y,c)
    if x>132 then
      x,y=-4,_g.rnd"128"
    elseif x<-4 then
      x,y=128,_g.rnd"128"
    end
  end)

  -- dead particles
  foreach(dead_particles,function(_ENV)
    x+=dx
    y+=dy
    t-=0.2
    if t<=0 then
      _g.del(_g.dead_particles,_ENV)
    end
    rectfill(x-t,y-t,x+t,y+t,14+5*t%2)
  end)
  -- draw time
  if ui_timer>=-30 then
    if ui_timer<0 then
      draw_time(draw_x+4,draw_y+4)
    end
    ui_timer-=1
  end

  if lavaactive=="true" then
   lt+=lavaspd
   if lt>=8 then lt=0 end
   for x=-8,136,8 do
     local qz=sin(x/100)*2
     local lyc=ly+qz
    if lava==true then
     spr(30,x+(cam_x-64)-lt,lyc)
     spr(30,x+(cam_x-64)+lt,lyc-97,1,1,true,true)
    else
     spr(29,x+(cam_x-64),ly+qz)
     spr(29,x+(cam_x-64),ly+qz-97,1,1,true,true)
    end
   end
   if lava==true then
    rectfill(cam_x-64,ly+6,cam_x+64,cam_y+64,8)
    rectfill(cam_x-64,ly-96,cam_x+64,cam_y-65,8)
   else
    rectfill(cam_x-64,ly+6,cam_x+64,cam_y+65,12)
    rectfill(cam_x-64,ly-96,cam_x+64,cam_y-65,12)
   end
   for x=0,128,6 do
    if lava==true then
  
    end
   end
  end
  if lavaactive=="up" then
   lt+=lavaspd
   if lt>=8 then lt=0 end
   for x=-8,136,8 do
     local qz=sin(x/100)*2
     local lyc=ly+qz
    if lava==true then
     spr(30,x+(cam_x-64)-lt,lyc)
    else
     spr(29,x+(cam_x-64),ly+qz)
    end
   end
   if lava==true then
    rectfill(cam_x-64,ly+6,cam_x+64,cam_y+65,8)
   else
    rectfill(cam_x-64,ly+6,cam_x+64,cam_y+65,12)
   end
  end
  for x=0,128,6 do
    local cx=cam_x-64
    local cy=cam_y-64
    local qz=sin(x/100)*2
    local lyc=ly+qz
   if lava==true then
    circ(x+rnd"2"+2+cx,lyc+7+rnd"2",1,9)
    circ(x+rnd"2"+5+cx,lyc+5+rnd"2",1,9)
   else
    circ(x+2+cx,(ly+qz)+7,1,1)
    circ(x+5+cx,(ly+qz)+5,1,1)
   end
   if lavaactive=="true" then
    if lava==true then
     circ(x+rnd"2"+2+cx,lyc+rnd"2"-96,1,9)
     circ(x+rnd"2"+5+cx,lyc+rnd"2"-98,1,9)
    else
     circ(x+2+cx,(ly+qz)-96,1,1)
     circ(x+5+cx,(ly+qz)-98,1,1)
    end
   end
  end
  -- <transition>
  camera()
  color"0"
  if tstate>=0 then
    local t20=tpos+20
    if tstate==0 then
      po1tri(tpos,0,t20,0,tpos,127)
      if(tpos>0) rectfill(0,0,tpos,127)
      if(tpos>148) then
        tstate=1
        tpos=-20
      end
    else
      po1tri(t20,0,t20,127,tpos,127)
      if(tpos<108) rectfill(t20,0,127,127)
      if(tpos>148) then
        tstate=-1
        tpos=-20
      end
    end
    tpos+=14
  end
  -- </transition>
end

function draw_object(_ENV)
  srand(draw_seed);
  (type.draw or draw_obj_sprite)(_ENV)
end

function draw_obj_sprite(_ENV)
  spr(sprite,x,y,1,1,flip.x,flip.y)
end

function draw_time(x,y)
  rectfill(x,y,x+32,y+6,0)
  ?two_digit_str(minutes\60)..":"..two_digit_str(minutes%60)..":"..two_digit_str(seconds),x+1,y+1,7
end


function two_digit_str(x)
  return sub("0"..x,-2)
end

-- [helper functions]

function round(x)
  return flr(x+0.5)
end

function appr(val,target,amount)
  return mid(val-amount,val+amount,target)
end

function sign(v)
  return v~=0 and sgn(v) or 0
end

function tile_at(x,y)
  return mget(lvl_x+x,lvl_y+y)
end

--<transition>--

-- transition globals
tstate=-1
tpos=-20

-- triangle functions
function po1tri(x0,y0,x1,y1,x2,y2)
  local c=x0+(x2-x0)/(y2-y0)*(y1-y0)
  p01traph(x0,x0,x1,c,y0,y1)
  p01traph(x1,c,x2,x2,y1,y2)
end

function p01traph(l,r,lt,rt,y0,y1)
  lt,rt=(lt-l)/(y1-y0),(rt-r)/(y1-y0)
  for y0=y0,y1 do
    rectfill(l,y0,r,y0)
    l+=lt
    r+=rt
  end
end
-- </transition> --
-->8
--[map metadata]

--@conf
--[[
autotiles={{52, 54, 53, 39, 33, 35, 34, 55, 49, 51, 50, 48, 36, 38, 37, [0] = 32}}
composite_shapes={}
param_names={"lava direction up/true (room)", "lava/ice active", "lava speed (0-1 preferred)", "isepicenter"}
]]
--@begin
--[[level table
"x,y,w,h,exit,lavarising,is_hot,lavaspd,is_epicenter"
lavarising:up/true(room)
is_hot:true/false
lavaspd:int(less then 1 best)
exit directions 
"0b"+"exit_left"+
"exit_bottom"+
"exit_right"+
"exit_top" 
(default top- 0b0001)
]]
levels={
  "0,0,3,1,0b0010,false,lava,0,false"
}

--<camtrigger>--
--camera trigger hitboxes
--"x,y,w,h,off_x,off_y"
camera_offsets={
  {
    "0,0,25,16,0,0",
    "26,0,22,16,50,0"
  }
}
--</camtrigger>--

--mapdata string table
--assigned levels will load from here instead of the map
mapdata={
  "¹¹¹¹¹¹¹¹¹¹¹¹¹¹¹¹¹¹¹¹¹¹¹¹¹¹¹¹¹¹¹¹¹¹%&&&&&&&&&&&&&¹¹¹¹¹¹¹¹¹¹¹¹¹¹¹¹¹¹¹¹¹¹¹¹¹¹¹¹¹¹¹¹¹¹233&&&&&&&&&&&¹¹¹¹¹¹¹¹¹¹¹¹¹¹¹¹¹¹¹¹¹¹¹¹¹¹¹¹¹¹¹¹¹¹¹¹¹2333&&&&&&&¹¹¹¹¹¹¹¹¹¹¹¹¹¹¹¹¹¹¹¹¹¹¹¹¹¹¹¹¹¹¹¹¹¹¹¹¹¹¹¹¹%&&&&&&¹¹¹¹¹¹¹¹¹¹¹¹¹¹¹¹¹¹¹¹¹¹¹¹¹¹¹¹¹¹¹¹¹¹¹¹¹¹¹¹¹2333333¹¹¹¹¹¹¹¹¹¹¹¹¹¹¹¹¹¹¹¹¹¹¹¹¹¹¹¹¹¹¹¹¹¹¹¹¹¹¹¹¹¹¹¹¹¹¹¹¹¹¹¹¹¹¹¹¹¹¹¹¹¹¹¹¹¹¹¹¹¹¹¹¹¹¹¹¹¹¹¹¹¹¹¹¹¹¹¹¹¹¹¹¹¹¹¹¹¹¹¹¹¹¹¹¹¹¹¹¹¹¹¹¹¹¹¹¹¹¹¹¹¹¹¹¹¹¹¹¹¹¹¹¹¹¹¹¹¹¹¹¹¹¹¹¹¹¹¹¹¹¹¹¹¹¹¹¹¹¹¹¹¹¹¹¹¹¹¹¹¹¹¹¹¹¹¹¹¹¹¹¹¹¹¹¹¹¹¹¹¹¹¹¹¹¹¹¹¹¹¹¹¹¹¹¹¹¹¹¹¹¹¹¹¹\"#####$¹¹¹¹¹¹¹¹¹¹¹¹¹¹¹¹¹¹¹¹²¹¹¹¹¹¹¹¹¹¹\"#####$¹¹¹%&&&&&'¹¹¹¹¹¹¹¹\"##################$¹¹¹%&&&&&'¹¹¹%&&&&&'¹¹¹¹¹¹¹¹%&&&&&&&&&&&&&&&&&&'¹¹¹%&&&&&'¹¹¹2333334¹¹¹¹¹¹¹¹%&&&&&&&&&&&&&&&&&&'¹¹¹%&&&&&'¹¹¹¹¹¹¹¹¹¹¹¹¹¹¹¹¹¹%&&&&&&&&&&&&&&&&&&'¹¹¹2333334¹¹¹¹¹¹¹¹¹¹¹¹¹¹¹¹¹¹%&&&&&&&&&&&&&&&&&&'¹¹¹¹¹¹¹¹¹¹¹¹¹¹¹¹¹¹¹¹¹¹¹¹¹¹¹¹%&&&&&&&&&&"
}
--@end


function move_camera(obj)
  --<camtrigger>--
  cam_spdx,cam_spdy=cam_gain*(4+obj.x-cam_x+cam_offx),cam_gain*(4+obj.y-cam_y+cam_offy)
  --</camtrigger>--

  cam_x+=cam_spdx
  cam_y+=cam_spdy

  --clamp camera to level boundaries
  local clampx,clampy=mid(cam_x,64,lvl_pw-64),mid(cam_y,64,lvl_ph-64)
  if cam_x~=clampx then
    cam_spdx,cam_x=0,clampx
  end
  if cam_y~=clampy then
    cam_spdy,cam_y=0,clampy
  end
end



--[[

short on tokens?
everything below this comment
is just for grabbing data
rather than loading it
and can be safely removed!

--]]

--copy mapdata string to clipboard
function get_mapdata(x,y,w,h)
  local reserve=""
  for i=0,w*h-1 do
    reserve..=num2base256(mget(i%w,i\w)+1)
  end
  printh(reserve,"@clip")
end

--convert mapdata to memory data
function num2base256(number)
  return number%256==0 and "\\000" or number==10 and "\\n" or number==13 and "\\r" or number==34 and [[\"]] or number==92 and [[\\]] or chr(number)
end
__gfx__
000000000000000000000000088888800000000000000000000000000000000000000000000000000300b0b00a0aa0a000000000000000000000000000077000
00000000088888800888888088288888088888800888880000000000088888800004000000000000003b33000aa88aa0000777770000000000000000007bb700
000000008828888888288888822ffff888288888888882800888888022f1ff180009505000000000028888200299992000776670000000000000000007bbb370
00000000822ffff8822ffff888f1ff18822ffff88ffff2208828888882fffff800090505049999400898888009a999900767770000000000000000007bbb3bb7
0000000088f1ff1888f1ff1808fffff088f1ff1881ff1f80822ffff888fffff800090505005005000888898009999a9007766000077777000000000073b33bb7
0000000008fffff008fffff00022220008fffff00fffff8088fffff808222280000950500005500008898880099a999007777000077776700770000007333370
00000000002222000022220007000070072222000022227008f1ff10002222000004000000500500028888200299992007000000070000770777777000733700
00000000007007000070007000000000000007000000700007722270007007000000000000055000002882000029920000000000000000000007777700077000
000000006665666555000000000006664fff4fff4fff4fff4fff4fffd666666dd666666dd666066d0000000000000000700000000c000c0008880000000000d5
000000006765676566700000000777764444444444444444444444446dddddd56ddd5dd56dd50dd5007700000770070007000007c7c0c7c08222888800000050
00000000677067706777700000000766000450000000000000054000666ddd55666d6d5556500555007770700777000000000000c71c711c299922220000000d
0070007007000700666000000000005500450000000000000000540066ddd5d5656505d500000055077777700770000000000000c1cc11cc98889999000000dd
007000700700070055000000000006660450000000000000000005406ddd5dd56dd5065565000000077777700000700000000000cccccccc8888888800000dd5
067706770000000066700000000777764500000000000000000000546ddd6d656ddd7d656d500565077777700000077000000000cccccccc8888888800000d50
5676567600000000677770000000076650000000000000000000000505ddd65005d5d65005505650070777000007077007000070cccccccc888888880000000d
56665666000000006660000000000055000000000000000000000000000000000000000000000000000000007000000000000000cccccccc888888880000000d
0266226006222622226226622662266026d882222222222222288d6202226220000000c100000505000000d100000000000000000888888000000000000000d5
626d6d626266666666666266662666266666d822222222222288d66262666626000001c100500558000001550000000000000000089888880cccc00000000050
26d288666666dd6dd666666d6ddd6662626d822222222222288d6666666d6622000ccc1c005885550001d5d50cc0cc0000d0d00089898888cc111cc00000000d
6d2282d6266d88d88d666d68d888d6622266d82222222222228d666222d8dd66001ccc225055882200d55544ccccccc00ddddd0088988888c1cc111c000000dd
268222d226d8828288ddd8d882288d622666d82222222222228d662226d228d600c1c22455558222001d5444ccccccc00ddddd0088888988c1cc111100000dd5
6d882d6262d822222888828222228d666666d882222222222228d62626dd2d220cc24442088222220d5244440ccccc0000ddd00088889898c111111100000d50
26d6d62666d82222228222222228d662266d882222222222228d66662d822d6211224244552211221542444400ccc000000d000088888980c11c11110000000d
02226220266d82222222222222228d6226d882222222222222288d626d828d62cc421c12052288125d421114000000000000000008888880cc111ccc0000000d
26d282d626d82222222222222228d66206266622622666226222666026d828d6cc421c14582211121d421114000000000000000000ccccc0cccccccc0000071c
26822862266d82222222282222228d666226d266d6662226dd62262626d228d211224242052222225542444400000000000000000c1ccccc0ccccccc00000ccc
2d82286266d822222828888222228d26226d8ddd8d6dd6dd88ddd62222d2dd620cc244415582211101d244210880880000606000c1c1ccc00ccccccc00000ccc
6d2822d626d882288d8ddd8828288d62666d222828d22d2822d28d226d822d6200c1c244058551880055542188888880066666000c1ccc0000cccccc000001c1
268222d2266d888d86d666d88d88d66222d82d22822822228222d66666dd8d22001ccc22005881110015dd44888888800666660000ccc1c000077ccc0000071c
66d228d22666ddd6d666666dd6dd6666226ddd88d8dd88d8ddd8d6222266d666000ccc1c05558858000d155508888800006660000ccc1c1c000077cc00000ccc
26882862626662666626666666666626626226dd6d26dd6d662d622662666626000001c10000555800000dd50088800000060000ccccc1c00000077700000ccc
2d822d6606622662266226222262226006662226222662262266626002262220000000c1000050550000001d00000000000000000ccccc0000000007000001c1
00000000062226220001100077777777777777777777777700000000000000000000000000000000000000000000000000000000000000000000000000000000
00000000626266260013310070000700007000070070700700000000000000000000000000000000000000000000000000000000000000000000000000000000
000000006626dd6d013bb31070770700007077070077700700000000000000000000000000000000000000000000000000000000000000000000000000000000
000000002666d8d815bbbb3170770777007000070000777700000000000000000000000000000000000000000000000000000000000000000000000000000000
0000000022dd828215bbbb3170000007007077070000070700000000000000000000000000000000000000000000000000000000000000000000000000000000
0000077762d82222015bb31077770777007777770000077700000000000000000000000000000000000000000000000000000000000000000000000000000000
00077ccc66d822220015310070070700000000000000000700000000000000000000000000000000000000000000000000000000000000000000000000000000
007ccccc266d82220001100070077700000000000000000700000000000000000000000000000000000000000000000000000000000000000000000000000000
007ccccc226226620000000070000000000000000000000700000000000000000000000000000000000000000000000000000000000000000000000000000000
007ccccc666622660000000070000000000000000000777700000000000000000000000000000000000000000000000000000000000000000000000000000000
0007ccccd666666d0000000077777000000000000000700700000000000000000000000000000000000000000000000000000000000000000000000000000000
007ccccc8d666d680000000070007000000000000000777700000000000000000000000000000000000000000000000000000000000000000000000000000000
0cc0c0cc88ddd8d80000000070707000000000000000070700000000000000000000000000000000000000000000000000000000000000000000000000000000
0c00c00c288882820000000070007000000000000000777700000000000000000000000000000000000000000000000000000000000000000000000000000000
0000cc0c228222220000000077777000000000000000700700000000000000000000000000000000000000000000000000000000000000000000000000000000
00000c00222222220000000070000000000000000000777700000000000000000000000000000000000000000000000000000000000000000000000000000000
000000000000dddd0000000070000000000000000077700700000000000000000000000000000000000000000000000000000000000000000000000000000000
000980000000d22d0000000070000000000000000070700700000000000000000000000000000000000000000000000000000000000000000000000000000000
00a000220000d22d7777777770000000000000007770777700000000000000000000000000000000000000000000000000000000000000000000000000000000
080022220000dddd7700770070000000007770007000000700000000000000000000000000000000000000000000000000000000000000000000000000000000
0a022988000000007777777770000000007070007770770700000000000000000000000000000000000000000000000000000000000000000000000000000000
00029998000000007700770070000000777770000070770700000000000000000000000000000000000000000000000000000000000000000000000000000000
00229988000000007700770070000000700070000070000700000000000000000000000000000000000000000000000000000000000000000000000000000000
00228888000000007700770077777777777777777777777700000000000000000000000000000000000000000000000000000000000000000000000000000000
00228898000007717777777000000000000000000000000000000000000000000000000000000000000000000000000000000000000000000000000000000000
00228999000001777007007777000000000000007777777000000000000000000000000000000000000000000000000000000000000000000000000000000000
0002289900000ccc7707777007777000000007777007007000000000000000000000000000000000000000000000000000000000000000000000000000000000
00022288000000000007007777007777007777007777077000000000000000000000000000000000000000000000000000000000000000000000000000000000
00002222000000000007007007777007777007777007000000000000000000000000000000000000000000000000000000000000000000000000000000000000
0000002200000ccc0007007007007777007777007007000000000000000000000000000000000000000000000000000000000000000000000000000000000000
00000000000001770007007007007007777007007007000000000000000000000000000000000000000000000000000000000000000000000000000000000000
00000000000007710007007007007007007007007007000000000000000000000000000000000000000000000000000000000000000000000000000000000000
00000000000000000000000000000000000000000000000000000000000000000000000000000000000000000000000000000000000000000000000000000000
00000000000000000000000000000000000000000000000000000000000000000000000000000000000000000000000000000000000000000000000000000000
00000000000000000000000000000000000000000000000000000000000000000000000000000000000000000000000000000000000000000000000000000000
00000000000000000000000000000000000000000000000000000000000000000000000000000000000000000000000000000000000000000000000000000000
00000000000000000000000000000000000000000000000000000000000000000000000000000000000000000000000000000000000000000000000000000000
00000000000000000000000000000000000000000000000000000000000000000000000000000000000000000000000000000000000000000000000000000000
00000000000000000000000000000000000000000000000000000000000000000000000000000000000000000000000000000000000000000000000000000000
00000000000000000000000000000000000000000000000000000000000000000000000000000000000000000000000000000000000000000000000000000000
00000000000000000000000000000000000000000000000000000000000000000000000000000000000000000000000000000000000000000000000000000000
00000000000000000000000000000000000000000000000000000000000000000000000000000000000000000000000000000000000000000000000000000000
00000000000000000000000000000000000000000000000000000000000000000000000000000000000000000000000000000000000000000000000000000000
00000000000000000000000000000000000000000000000000000000000000000000000000000000000000000000000000000000000000000000000000000000
00000000000000000000000000000000000000000000000000000000000000000000000000000000000000000000000000000000000000000000000000000000
00000000000000000000000000000000000000000000000000000000000000000000000000000000000000000000000000000000000000000000000000000000
00000000000000000000000000000000000000000000000000000000000000000000000000000000000000000000000000000000000000000000000000000000
00000000000000000000000000000000000000000000000000000000000000000000000000000000000000000000000000000000000000000000000000000000
00000000000000000000000000000000000000000000000000000000000000000000000000000000000000000000000000000000000000000000000000000000
00000000000000000000000000000000000000000000000000000000000000000000000000000000000000000000000000000000000000000000000000000000
00000000000000000000000000000000000000000000000000000000000000000000000000000000000000000000000000000000000000000000000000000000
00000000000000000000000000000000000000000000000000000000000000000000000000000000000000000000000000000000000000000000000000000000
00000000000000000000000000000000000000000000000000000000000000000000000000000000000000000000000000000000000000000000000000000000
00000000000000000000000000000000000000000000000000000000000000000000000000000000000000000000000000000000000000000000000000000000
00000000000000000000000000000000000000000000000000000000000000000000000000000000000000000000000000000000000000000000000000000000
00000000000000000000000000000000000000000000000000000000000000000000000000000000000000000000000000000000000000000000000000000000
00000000000000000000000000000000000000000000000000000000000000000000000000000000000000000000000000000000000000000000000000000000
00000000000000000000000000000000000000000000000000000000000000000000000000000000000000000000000000000000000000000000000000000000
00000000000000000000000000000000000000000000000000000000000000000000000000000000000000000000000000000000000000000000000000000000
00000000000000000000000000000000000000000000000000000000000000000000000000000000000000000000000000000000000000000000000000000000
00000000000000000000000000000000000000000000000000000000000000000000000000000000000000000000000000000000000000000000000000000000
00000000000000000000000000000000000000000000000000000000000000000000000000000000000000000000000000000000000000000000000000000000
00000000000000000000000000000000000000000000000000000000000000000000000000000000000000000000000000000000000000000000000000000000
00000000000000000000000000000000000000000000000000000000000000000000000000000000000000000000000000000000000000000000000000000000
0000000000000000000000000000000055525555222525552555255555555555000000000052000000002000200025000000000000000000001d555555555100
00000000000000000000000000000000552525225552525252525255555555550000000055202022000202020202025500000000101111010001dd5555552000
00000000000000000000000000000000225552555555552555255522555555550000000022000200000000200020002200000000111717110015222d222d5100
0000000000000000000000000000000052555552252555255552552555555555000000000200000220200020000200200000000011119911001555525552d100
0000000000000000000000000000000052525555525555255555552552555552000000000202000002000020000000200200000201177710001d5555d5551000
00000000000000000000000000000000252522522522525225225252552555250000000020202202202202022022020200200020011777100001ddd222d21000
000000000000000000000000000000005552552552552555525525555552225500000000000200200200200002002000000222000117771000012d2555251000
000000000000000000000000000000005555255555255555552555555525552500000000000020000020000000200000002000201199599000155255d5555100
0000000000000000000000000000000022255555525552555555255555252552000000002220000002000200000020000020200200000000001d5555dd555100
00000000000000000000000000000000555255555522255555555252525255520000000000020000002220000000020202020002000000000002dd5555551000
00000000000000000000000000000000555555555255525555555525252525520000000000000000020002000000002020202002000000000015222d222d5100
0000000000000000000000000000000025255555255555255555552555255525000000002020000020000020000000200020002007777770000155525552d100
000000000000000000000000000000005255555552555255555555255555555500000000020000000200020000000020000000000070070000001d55d5551000
00000000000000000000000000000000252255552552525255555252555555550000000020220000000202020000020200000000000770000000011555110000
00000000000000000000000000000000525555552555252555552555555555550000000002000000000020200000200000000000007007000000000151000000
00000000000000000000000000000000552555552552525555555555555555550000000000200000000202000000000000000000000770000000000010000000
0000000000000000000000000000000055555555555555555555555555555555000000000000000000000000000000000000000000000000011101111d555551
000000000000000000000000000000005dddd555555dddd555dd5dd555555555000000000dddd000000dddd000dd0dd0000000001011110101d51d5101dd5510
00000000000000000000000000000000dd555dd55dd555dd5d55d55d5555555500000000dd000dd00dd000dd0d55d55d00000000117171111d52555115222d51
00000000000000000000000000000000d5dd555dd555dd5d5d55555d5555555500000000d0dd000dd000dd0d0d55555d00000000119911111d5d5510155552d1
00000000000000000000000000000000d5dd55555555dd5d55d555d55555555500000000d0dd00000000dd0d00d555d00000000001777110155552d11d555510
00000000000000000000000000000000d55555555555555d555d5d555555555500000000d00000000000000d000d5d00000000000177711015222d5101ddd210
00000000000000000000000000000000d55d55555555d55d5555d5555555555500000000d00d00000000d00d0000d000000000000177711001dd5510012d2510
00000000000000000000000000000000dd555dddddd555dd555555555555555500000000dd000dddddd000dd0000000000000000099599111d55555115525551
00000000000000000000000000000000dddddddddddddddd555555555555555500000000dddddddddddddddd5555555500000000100000001d5555511d555551
000000000000000000000000000000005dddddddddddddd55555555555555555000000000dddddddddddddd055555555000000015100000001dd551001dd5520
000000000000000000000000000000005dddddddddddddd55555555555555555000000000dddddddddddddd055555555000001155511000015222d5115222d51
0000000000000000000000000000000055dddddddddddd5555555555555555550000000000dddddddddddd005555555500001d55d5551000155552d1155552d1
00000000000000000000000000000000555dddddddddd555555555555555555500000000000dddddddddd00055555555000155525552d1001d5d55101d555510
000000000000000000000000000000005555dddddddd55555555555555555555000000000000dddddddd0000555555550015222d222d51001d52555101ddd110
0000000000000000000000000000000055555dddddd5555555555555555555550000000000000dddddd00000555555550002dd555555100001d51d51011d1000
000000000000000000000000000000005555555dd55555555555555555555555000000000000000dd000000055555555001d5555dd5551000111011100010000
__gff__
0000000000000000000000000000000002020202484848000000000000000000434343434343434300000000000000004343434343434343000000000000000000000083838300000000000000000000000000838383000000000000000000000000108383830000000000000000000000001010101000000000000000000000
0000000000000000000000000000000000000000000000000000000000000000000000000000000000000000000000000000000000000000000000000000000000000000000000000000000000000000000000000000000000000000000000000000000000000000000000000000000000000000000000000000000000000000
